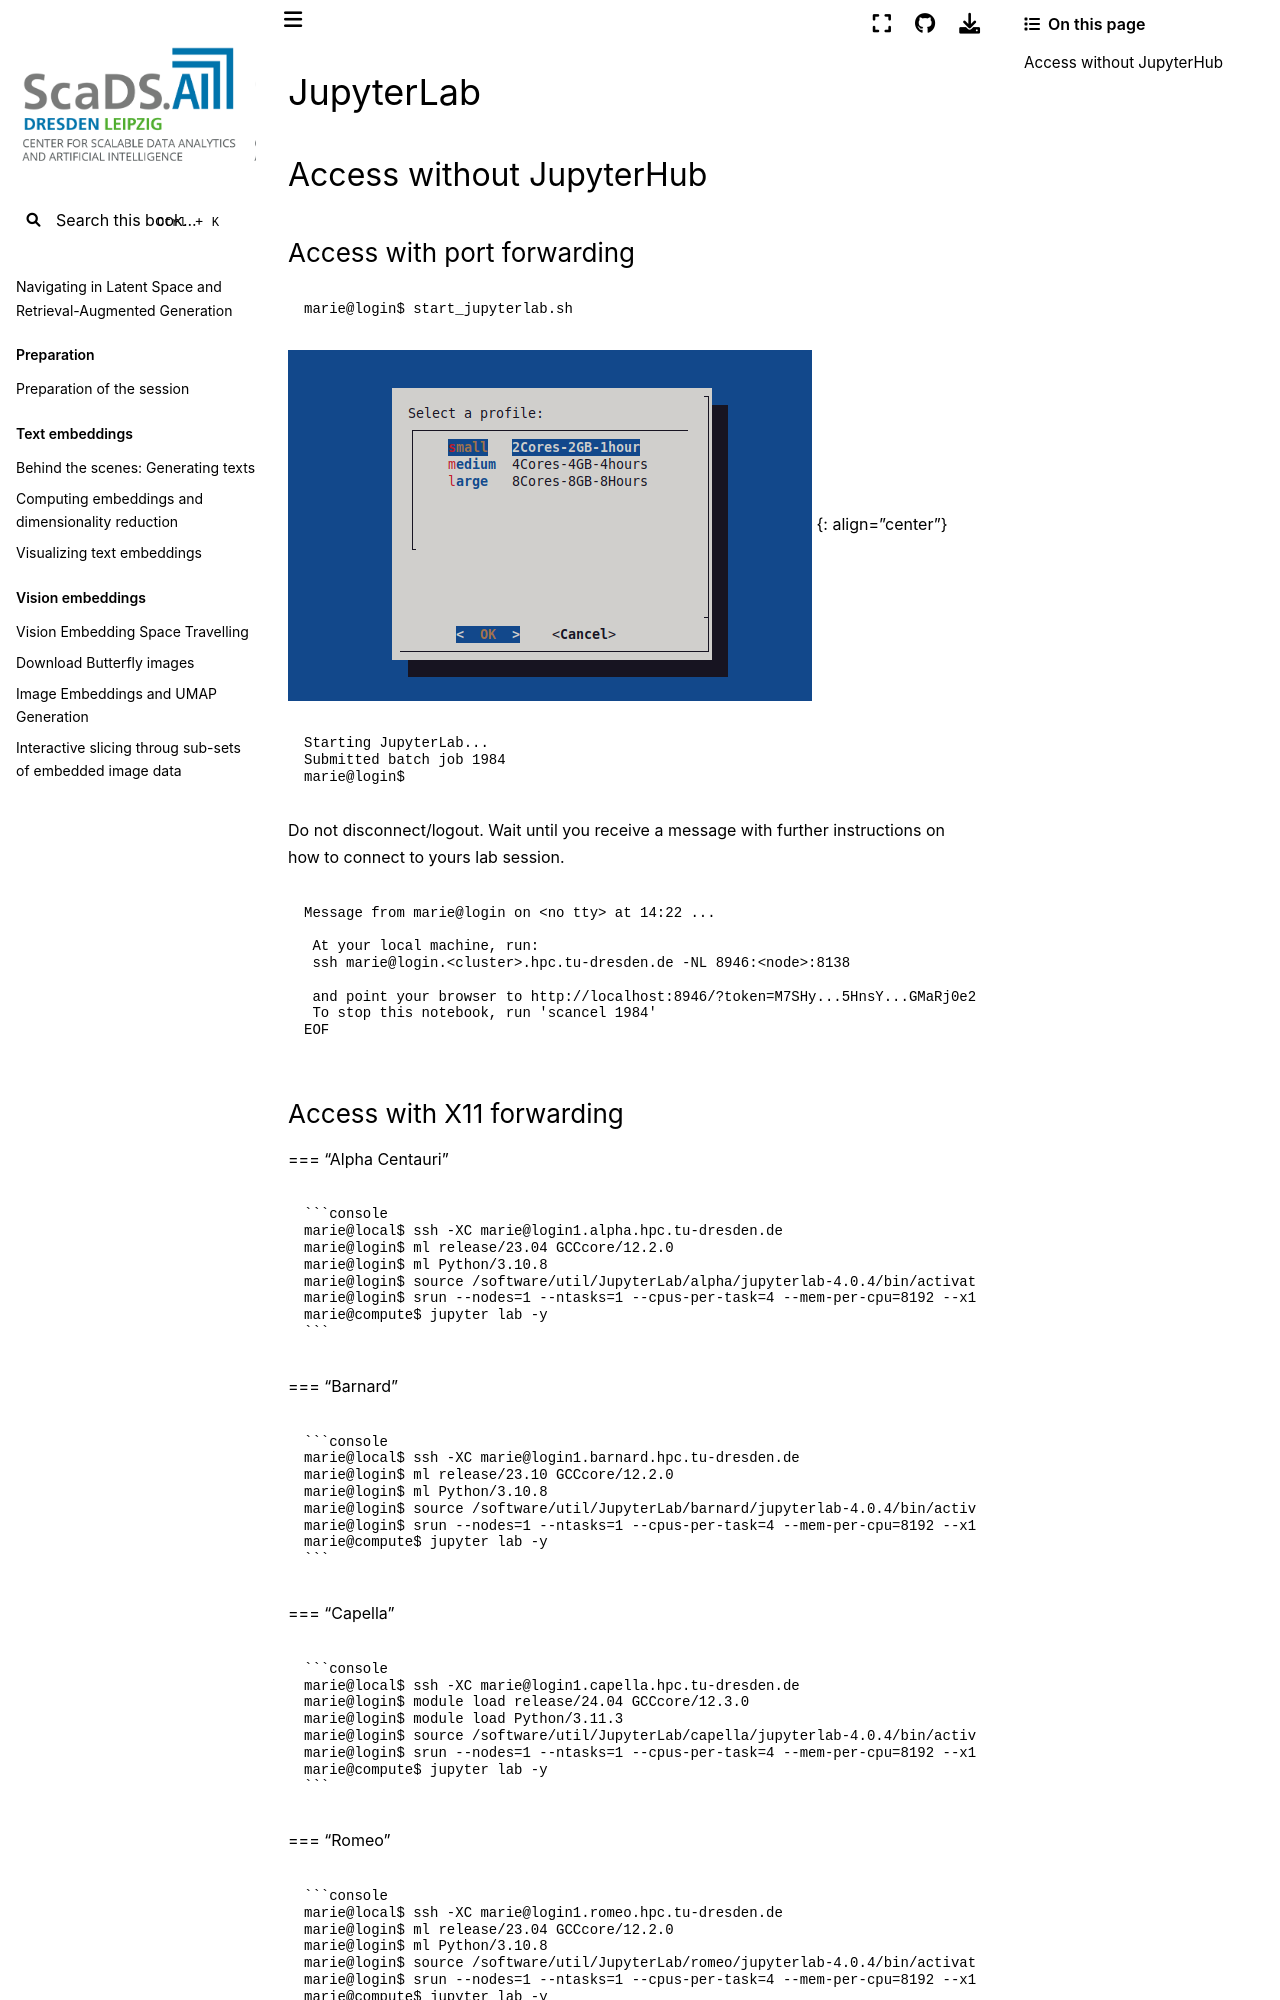

repository: ScaDS/rag-2026 · page: 04_rag_advanced/hpc-compendium/doc.zih.tu-dresden.de/docs/access/jupyterlab.html · generator: jekyll

# JupyterLab

## Access without JupyterHub

### Access with port forwarding

```console
marie@login$ start_jupyterlab.sh
```

![profile select](misc/jupyterlab_wout_hub.png)
{: align="center"}

   ```console
   Starting JupyterLab...
   Submitted batch job 1984
   marie@login$
   ```

Do not disconnect/logout.
Wait until you receive a message with further instructions on how to connect to yours lab session.

   ```console
   Message from marie@login on <no tty> at 14:22 ...

    At your local machine, run:
    ssh marie@login.<cluster>.hpc.tu-dresden.de -NL 8946:<node>:8138

    and point your browser to http://localhost:8946/?token=M7SHy...5HnsY...GMaRj0e2X
    To stop this notebook, run 'scancel 1984'
   EOF
   ```
